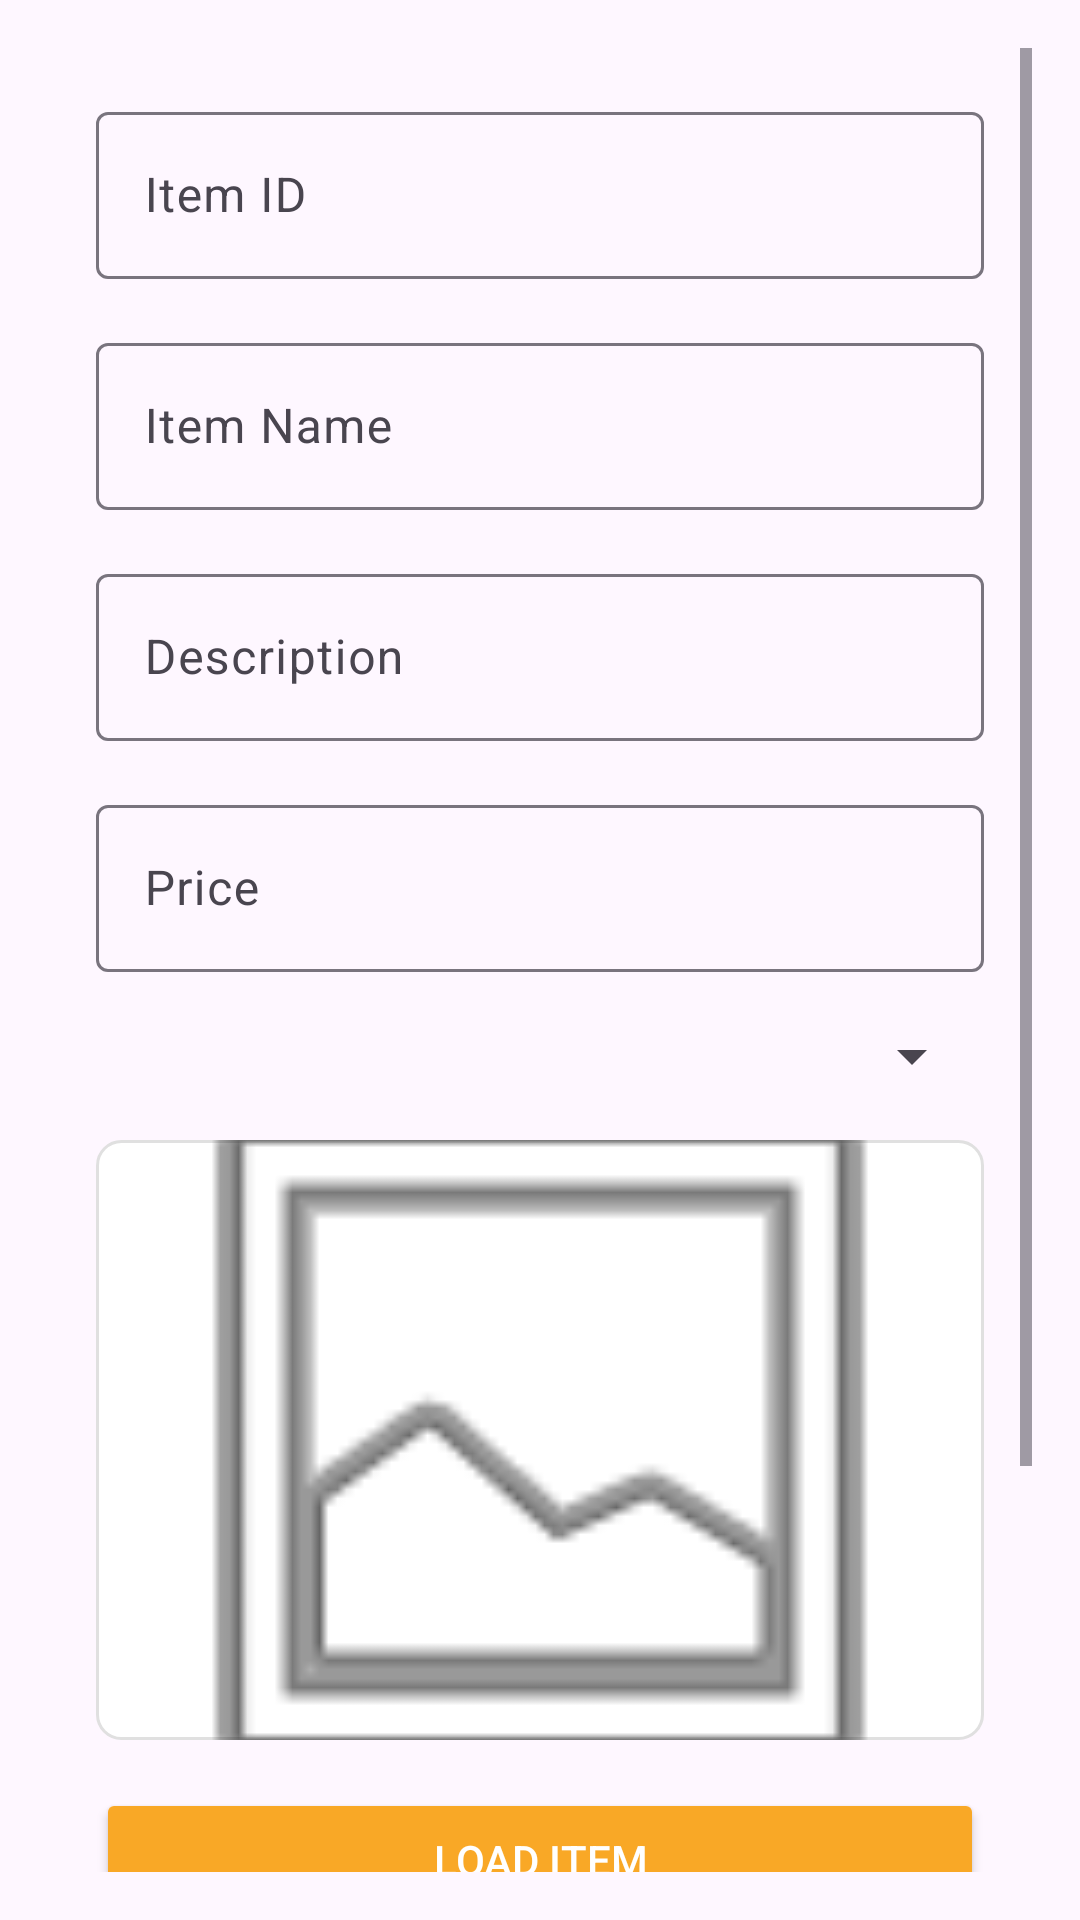

Layout XML and referenced resources for this Android screen:
<!-- AndroidManifest.xml: application theme Theme.FoodieHut -->
<!-- res/layout/activity_manage_menu_item_admin.xml -->
<ScrollView xmlns:android="http://schemas.android.com/apk/res/android"
    android:layout_width="match_parent"
    android:layout_height="match_parent"
    android:padding="16dp">

    <LinearLayout
        android:layout_width="match_parent"
        android:layout_height="wrap_content"
        android:orientation="vertical"
        android:padding="16dp"
        android:elevation="4dp">

        
        <com.google.android.material.textfield.TextInputLayout
            android:layout_width="match_parent"
            android:layout_height="wrap_content"
            android:hint="Item ID">

            <com.google.android.material.textfield.TextInputEditText
                android:id="@+id/item_id"
                android:layout_width="match_parent"
                android:layout_height="wrap_content"
                android:inputType="number"/>
        </com.google.android.material.textfield.TextInputLayout>

        
        <com.google.android.material.textfield.TextInputLayout
            android:layout_width="match_parent"
            android:layout_height="wrap_content"
            android:hint="Item Name"
            android:layout_marginTop="16dp">

            <com.google.android.material.textfield.TextInputEditText
                android:id="@+id/item_name"
                android:layout_width="match_parent"
                android:layout_height="wrap_content"
                android:inputType="text"/>
        </com.google.android.material.textfield.TextInputLayout>

        
        <com.google.android.material.textfield.TextInputLayout
            android:layout_width="match_parent"
            android:layout_height="wrap_content"
            android:hint="Description"
            android:layout_marginTop="16dp">

            <com.google.android.material.textfield.TextInputEditText
                android:id="@+id/item_description"
                android:layout_width="match_parent"
                android:layout_height="wrap_content"
                android:inputType="text"/>
        </com.google.android.material.textfield.TextInputLayout>

        
        <com.google.android.material.textfield.TextInputLayout
            android:layout_width="match_parent"
            android:layout_height="wrap_content"
            android:hint="Price"
            android:layout_marginTop="16dp">

            <com.google.android.material.textfield.TextInputEditText
                android:id="@+id/item_price"
                android:layout_width="match_parent"
                android:layout_height="wrap_content"
                android:inputType="numberDecimal"/>
        </com.google.android.material.textfield.TextInputLayout>

        
        <com.google.android.material.textfield.TextInputLayout
            android:layout_width="match_parent"
            android:layout_height="wrap_content"
            android:hint="Category"
            android:layout_marginTop="16dp">

            <Spinner
                android:id="@+id/category_spinner"
                android:layout_width="match_parent"
                android:layout_height="wrap_content"/>
        </com.google.android.material.textfield.TextInputLayout>

        
        <ImageView
            android:id="@+id/item_image"
            android:layout_width="match_parent"
            android:layout_height="200dp"
            android:layout_marginTop="16dp"
            android:scaleType="centerCrop"
            android:src="@android:drawable/ic_menu_gallery"
            android:background="@drawable/imageview_background"/>

        
        <Button
            android:id="@+id/load_item_button"
            android:layout_width="match_parent"
            android:layout_height="wrap_content"
            android:text="Load Item"
            android:layout_marginTop="16dp"
            android:backgroundTint="@color/colorPrimary"
            android:textColor="@android:color/white"/>

        <Button
            android:id="@+id/update_item_button"
            android:layout_width="match_parent"
            android:layout_height="wrap_content"
            android:text="Update Item"
            android:layout_marginTop="16dp"
            android:backgroundTint="@color/colorPrimary"
            android:textColor="@android:color/white"/>

        <Button
            android:id="@+id/delete_item_button"
            android:layout_width="match_parent"
            android:layout_height="wrap_content"
            android:text="Delete Item"
            android:layout_marginTop="16dp"
            android:backgroundTint="@android:color/holo_red_dark"
            android:textColor="@android:color/white"/>

        
        <TextView
            android:id="@+id/status_message"
            android:layout_width="wrap_content"
            android:layout_height="wrap_content"
            android:textColor="@android:color/holo_red_dark"
            android:layout_marginTop="16dp"/>
    </LinearLayout>

</ScrollView>
<!-- resources referenced by this layout -->
<resources>
  <color name="colorPrimary">#F9A826</color>
  <!-- drawable imageview_background (drawable) -->
  <?xml version="1.0" encoding="utf-8"?>
  <shape xmlns:android="http://schemas.android.com/apk/res/android">
      <solid android:color="@android:color/white"/>
      <corners android:radius="8dp"/>
      <stroke
          android:width="1dp"
          android:color="#E0E0E0"/>
      <padding
          android:left="4dp"
          android:top="4dp"
          android:right="4dp"
          android:bottom="4dp"/>
  </shape>
  <style name="Theme.FoodieHut" parent="Base.Theme.FoodieHut" />
  <style name="Base.Theme.FoodieHut" parent="Theme.Material3.DayNight.NoActionBar">
          <item name="colorPrimary">@color/colorPrimary</item>
          <item name="colorPrimaryDark">@color/colorPrimaryDark</item>
          <item name="colorAccent">@color/colorAccent</item>
      </style>
  <color name="colorPrimaryDark">#F9A826</color>
  <color name="colorAccent">#2c2c2c</color>
</resources>
